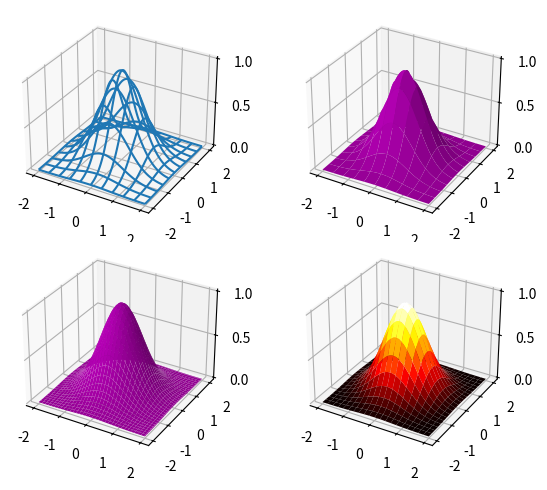

Source code (Python):
import numpy as np
import matplotlib.pyplot as plt
from mpl_toolkits.mplot3d import Axes3D
import matplotlib.cm as cm

L, n = 2, 400
x = np.linspace(-L, L, n)
y = x.copy()
X, Y = np.meshgrid(x, y)
Z = np.exp(-(X**2 + Y**2))

fig, ax = plt.subplots(nrows=2, ncols=2, subplot_kw={'projection': '3d'})
ax[0, 0].plot_wireframe(X, Y, Z, rstride=40, cstride=40)
ax[0, 1].plot_surface(X, Y, Z, rstride=40, cstride=40, color='m')
ax[1, 0].plot_surface(X, Y, Z, rstride=12, cstride=12, color='m')
ax[1, 1].plot_surface(X, Y, Z, rstride=20, cstride=20, cmap=cm.hot)
for axes in ax.flatten():
    axes.set_xticks([-2, -1, 0, 1, 2])
    axes.set_yticks([-2, -1, 0, 1, 2])
    axes.set_zticks([0, 0.5, 1])
fig.tight_layout()
plt.show()